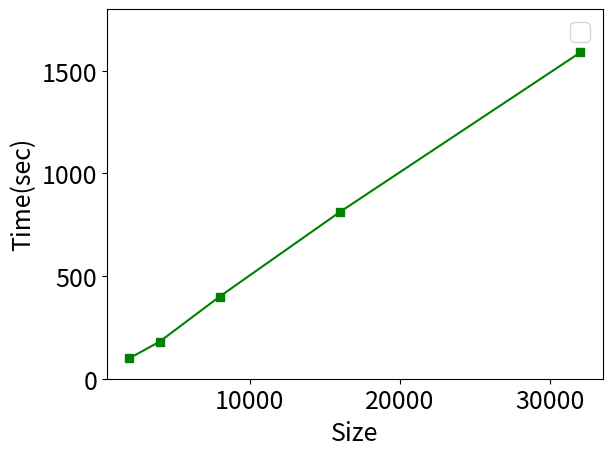

Write the Python code that produced this figure.
import matplotlib.pyplot as plt
import matplotlib

font = {'size': 18}
matplotlib.rc('font', **font)

x = [2000, 4000, 8000, 16000, 32000]
y1 =[100, 180, 400, 812, 1589]
fig, ax1 = plt.subplots()


ax1.plot(x, y1, 'g-s')

ax1.set_xlabel('Size')
ax1.set_ylabel('Time(sec)')

ax1.set_ylim(0,1800)
plt.legend(loc="upper right")

plt.savefig('wiki.eps',format='eps')
